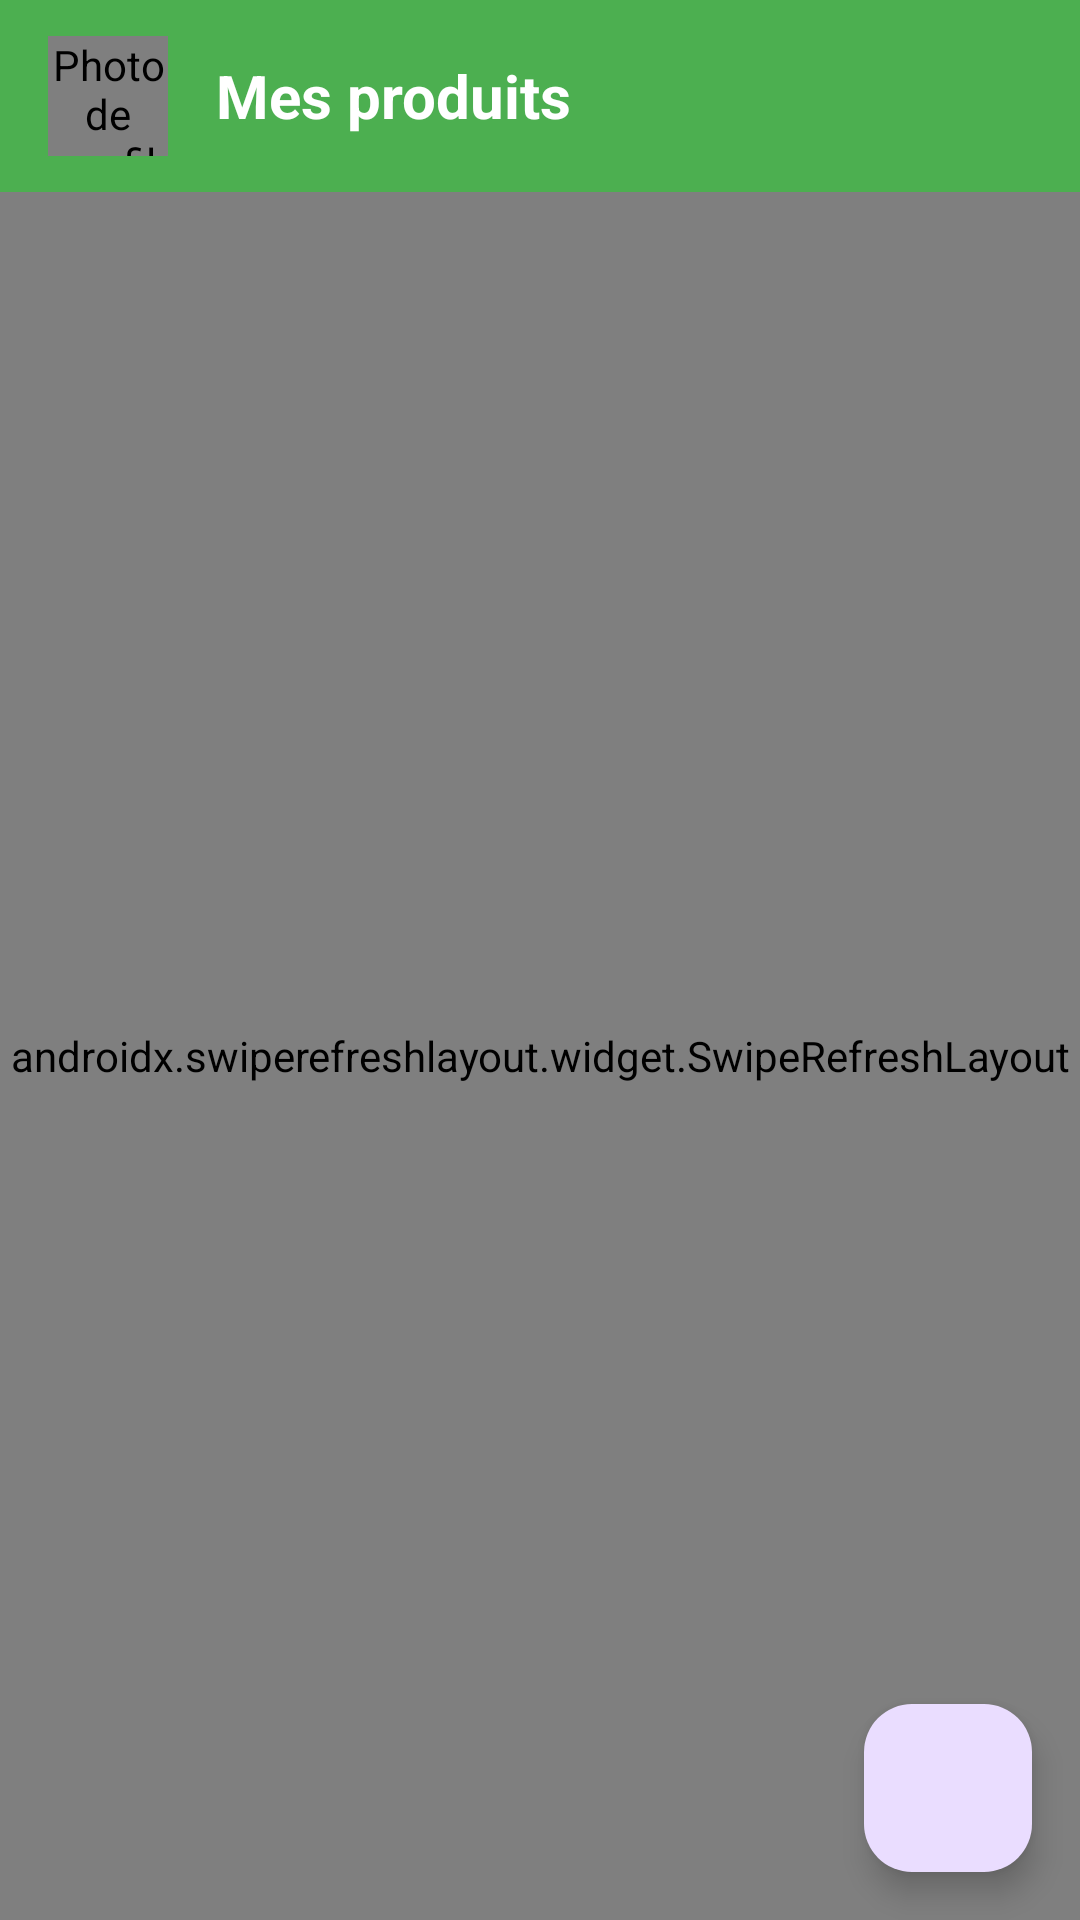

Layout XML and referenced resources for this Android screen:
<!-- AndroidManifest.xml: application theme Theme.FarmMobileApp -->
<!-- res/layout/activity_my_products.xml -->
<?xml version="1.0" encoding="utf-8"?>
<androidx.coordinatorlayout.widget.CoordinatorLayout xmlns:android="http://schemas.android.com/apk/res/android"
    xmlns:app="http://schemas.android.com/apk/res-auto"
    android:layout_width="match_parent"
    android:layout_height="match_parent">

    <com.google.android.material.appbar.AppBarLayout
        android:layout_width="match_parent"
        android:layout_height="wrap_content">

        <androidx.appcompat.widget.Toolbar
            android:id="@+id/toolbar"
            android:layout_width="match_parent"
            android:layout_height="?attr/actionBarSize"
            android:background="?attr/colorPrimary"
            android:theme="@style/ThemeOverlay.AppCompat.Dark.ActionBar"
            app:popupTheme="@style/ThemeOverlay.AppCompat.Light">

            <LinearLayout
                android:layout_width="match_parent"
                android:layout_height="match_parent"
                android:gravity="center_vertical"
                android:orientation="horizontal">

                <de.hdodenhof.circleimageview.CircleImageView
                    android:id="@+id/imageViewProfile"
                    android:layout_width="40dp"
                    android:layout_height="40dp"
                    android:src="@drawable/ic_profile"
                    android:contentDescription="@string/profile_image" />

                <TextView
                    android:layout_width="wrap_content"
                    android:layout_height="wrap_content"
                    android:layout_marginStart="16dp"
                    android:text="@string/my_products"
                    android:textColor="@color/white"
                    android:textSize="20sp"
                    android:textStyle="bold" />

            </LinearLayout>

        </androidx.appcompat.widget.Toolbar>

    </com.google.android.material.appbar.AppBarLayout>

    <androidx.swiperefreshlayout.widget.SwipeRefreshLayout
        android:id="@+id/swipeRefreshLayout"
        android:layout_width="match_parent"
        android:layout_height="match_parent"
        app:layout_behavior="@string/appbar_scrolling_view_behavior">

        <FrameLayout
            android:layout_width="match_parent"
            android:layout_height="match_parent">

            <androidx.recyclerview.widget.RecyclerView
                android:id="@+id/recyclerViewProducts"
                android:layout_width="match_parent"
                android:layout_height="match_parent"
                android:clipToPadding="false"
                android:padding="8dp" />

            <ProgressBar
                android:id="@+id/progressBar"
                android:layout_width="wrap_content"
                android:layout_height="wrap_content"
                android:layout_gravity="center"
                android:visibility="gone" />

            <TextView
                android:id="@+id/tvEmptyView"
                android:layout_width="wrap_content"
                android:layout_height="wrap_content"
                android:layout_gravity="center"
                android:text="@string/no_products_found"
                android:textSize="16sp"
                android:visibility="gone" />

        </FrameLayout>

    </androidx.swiperefreshlayout.widget.SwipeRefreshLayout>

    <com.google.android.material.floatingactionbutton.FloatingActionButton
        android:id="@+id/fabAddProduct"
        android:layout_width="wrap_content"
        android:layout_height="wrap_content"
        android:layout_gravity="bottom|end"
        android:layout_margin="16dp"
        android:contentDescription="@string/add_product"
        android:src="@drawable/ic_add" />

</androidx.coordinatorlayout.widget.CoordinatorLayout>
<!-- resources referenced by this layout -->
<resources>
  <color name="white">#FFFFFFFF</color>
  <string name="add_product">Ajouter un produit</string>
  <string name="my_products">Mes produits</string>
  <string name="no_products_found">Aucun produit trouvé</string>
  <string name="profile_image">Photo de profil</string>
  <style name="Theme.FarmMobileApp" parent="Base.Theme.FarmMobileApp" />
  <style name="Base.Theme.FarmMobileApp" parent="Theme.Material3.DayNight.NoActionBar">
          
          <item name="colorPrimary">@color/green_primary</item>
          <item name="colorPrimaryVariant">@color/green_dark</item>
          <item name="colorOnPrimary">@android:color/white</item>
          <item name="colorSecondary">@color/orange_accent</item>
          <item name="colorSecondaryVariant">@color/orange_dark</item>
          <item name="colorOnSecondary">@android:color/white</item>
      </style>
  <color name="green_primary">#4CAF50</color>
  <color name="green_dark">#388E3C</color>
  <color name="orange_accent">#FF9800</color>
  <color name="orange_dark">#F57C00</color>
</resources>
